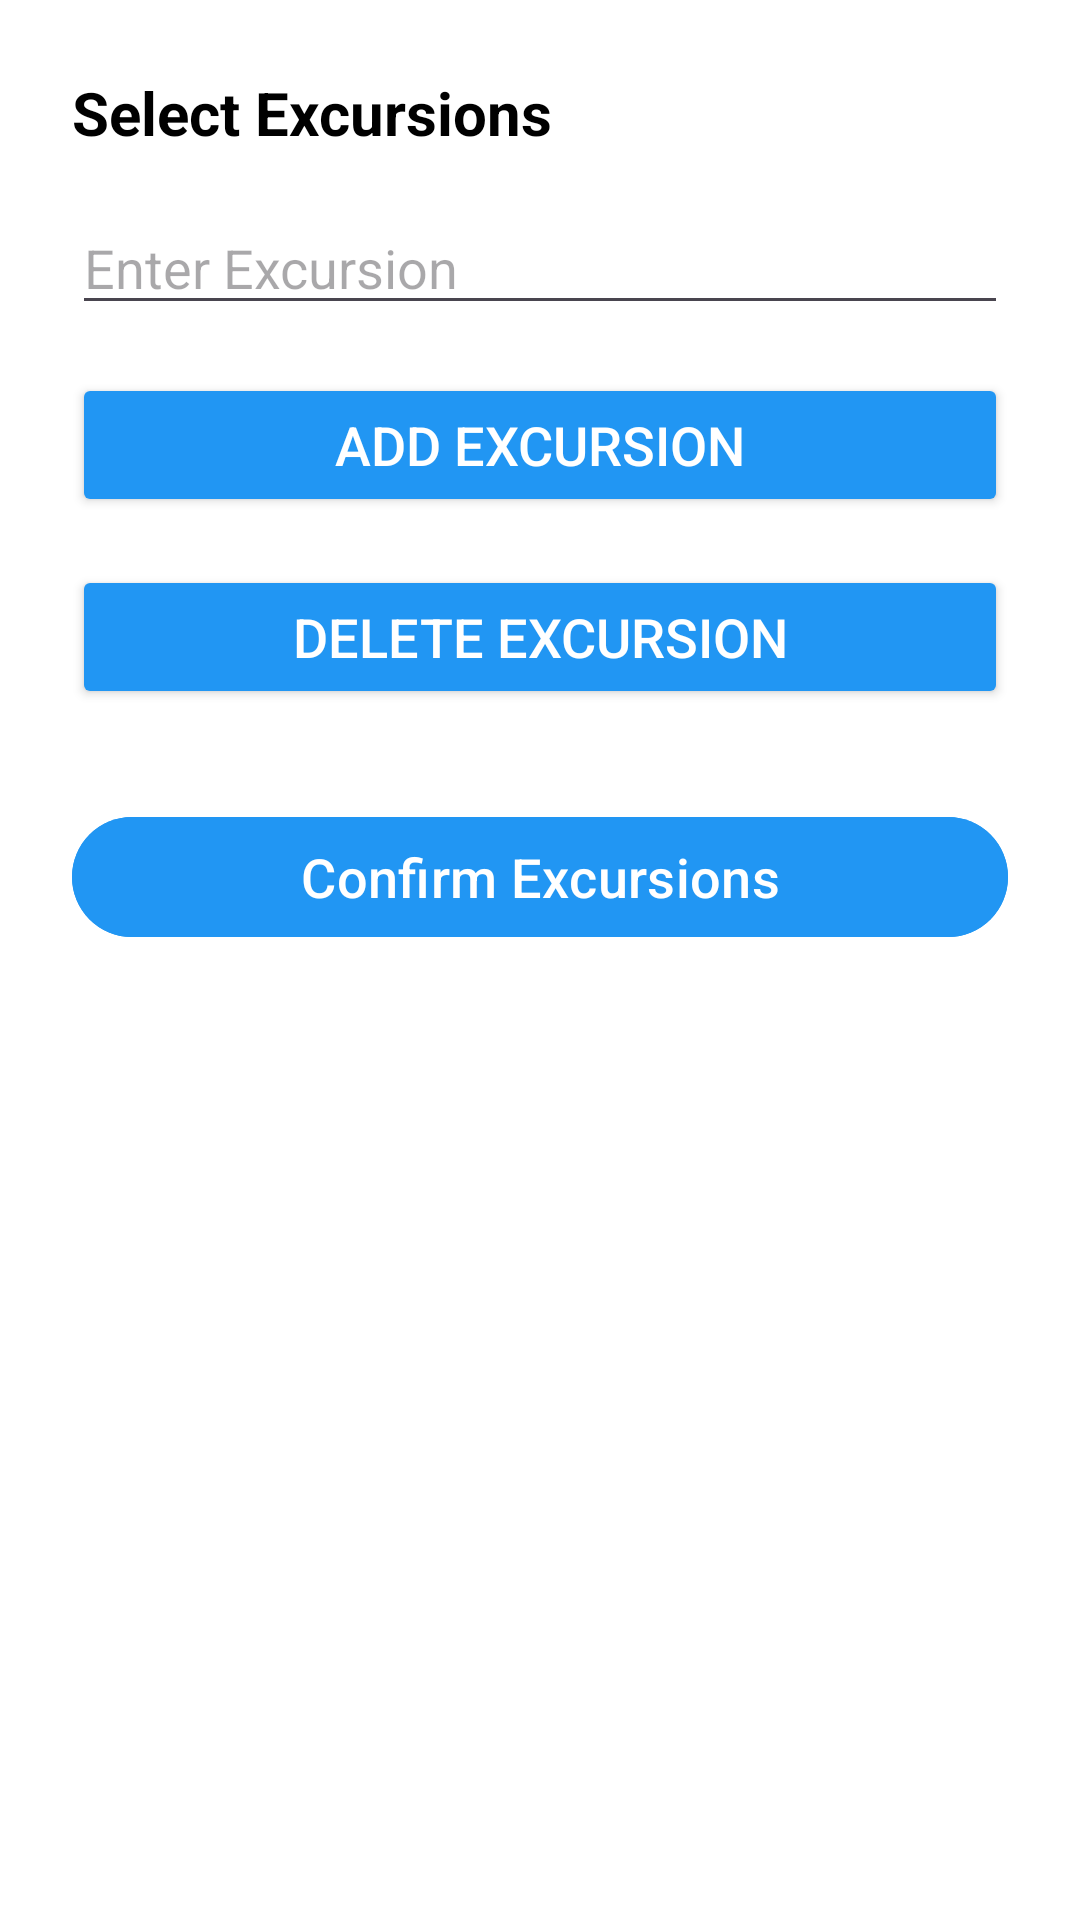

Reconstruct the res/layout file that produces this screen, plus the resources it refers to.
<!-- AndroidManifest.xml: application theme Theme.JackD424 -->
<!-- res/layout/activity_excursion_details.xml -->
<?xml version="1.0" encoding="utf-8"?>
<LinearLayout xmlns:android="http://schemas.android.com/apk/res/android"
    xmlns:app="http://schemas.android.com/apk/res-auto"
    android:layout_width="match_parent"
    android:layout_height="match_parent"
    android:background="@color/White"
    android:orientation="vertical"
    android:padding="24dp">

    
    <TextView
        android:id="@+id/textViewExcursionsTitle"
        android:layout_width="wrap_content"
        android:layout_height="wrap_content"
        android:layout_marginBottom="16dp"
        android:text="Select Excursions"
        android:textColor="@android:color/black"
        android:textSize="20sp"
        android:textStyle="bold" />

    
    <EditText
        android:id="@+id/autoCompleteExcursion"
        android:layout_width="match_parent"
        android:layout_height="wrap_content"
        android:hint="Enter Excursion" />

    
    <Button
        android:id="@+id/buttonAddExcursion"
        android:layout_width="match_parent"
        android:layout_height="wrap_content"
        android:layout_marginTop="16dp"
        android:backgroundTint="@color/colorPrimary"
        android:text="Add Excursion"
        android:textColor="@android:color/white"
        android:textSize="18sp" />

    <Button
        android:id="@+id/buttonDeleteExcursion"
        android:layout_width="match_parent"
        android:layout_height="wrap_content"
        android:layout_marginTop="16dp"
        android:backgroundTint="@color/colorPrimary"
        android:text="Delete Excursion"
        android:textColor="@android:color/white"
        android:textSize="18sp" />

    
    <ListView
        android:id="@+id/listViewSelectedExcursions"
        android:layout_width="match_parent"
        android:layout_height="wrap_content"
        android:layout_marginTop="16dp"
        android:background="#6B6B6B"
        android:choiceMode="singleChoice" />

    
    <com.google.android.material.button.MaterialButton
        android:id="@+id/buttonConfirm"
        android:layout_width="match_parent"
        android:layout_height="wrap_content"
        android:layout_marginTop="16dp"
        android:backgroundTint="@color/colorPrimary"
        android:text="Confirm Excursions"
        android:textColor="@android:color/white"
        android:textSize="18sp" />
</LinearLayout>
<!-- resources referenced by this layout -->
<resources>
  <color name="White">#FFFFFF</color>
  <color name="colorPrimary">#2196F3</color>
  <style name="Theme.JackD424" parent="Base.Theme.JackD424" />
  <style name="Base.Theme.JackD424" parent="Theme.Material3.DayNight">
          
          
      </style>
</resources>
